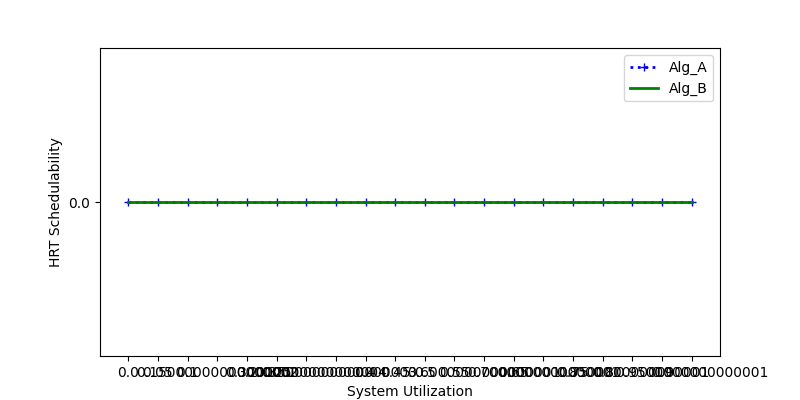

The file beside this chart, header and first rows:
sys_util, Alg_A, Alg_B
0.0, 0.0, 0.0
0.05, 0.0, 0.0
0.1, 0.0, 0.0
0.15, 0.0, 0.0
0.2, 0.0, 0.0
0.25, 0.0, 0.0
0.3, 0.0, 0.0
0.35, 0.0, 0.0
0.4, 0.0, 0.0
0.45, 0.0, 0.0
0.5, 0.0, 0.0
0.55, 0.0, 0.0
0.6, 0.0, 0.0
0.65, 0.0, 0.0
0.7, 0.0, 0.0
0.75, 0.0, 0.0
0.8, 0.0, 0.0
0.85, 0.0, 0.0
0.9, 0.0, 0.0
0.95, 0.0, 0.0
